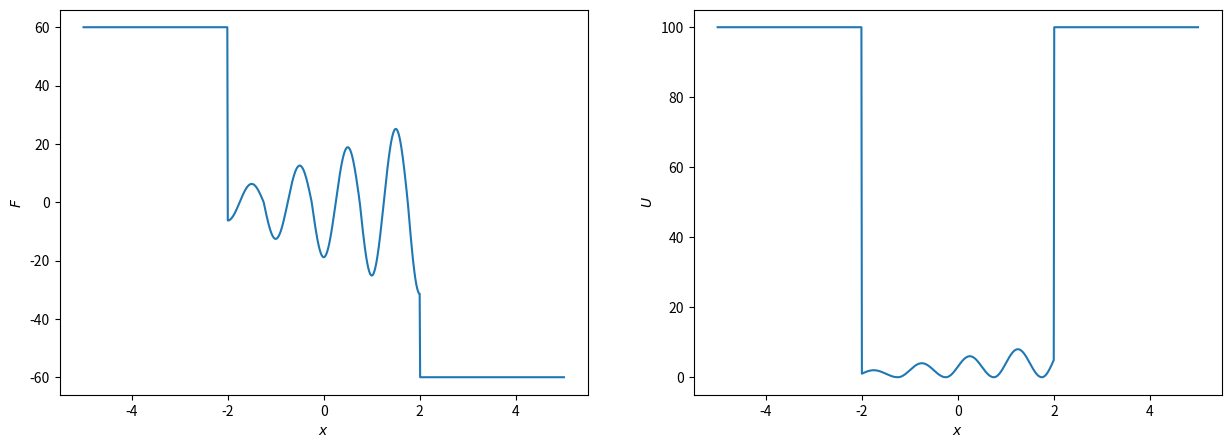

Reproduce this figure in Python. (Note: this script raises an exception after producing the figure.)
#!/usr/bin/env python
# coding: utf-8

# In[ ]:


import math 
import random
import numpy as np
import matplotlib.pyplot as plt


# # Units

# In[ ]:


BOLTZMANN = 1.380649e-23 
AVOGADRO = 6.02214076e23
KILO = 1e3
RGAS = BOLTZMANN*AVOGADRO
BOLTZ = (RGAS/KILO)  


# # System Configuration

# In[ ]:


d = 1
n = 10
Reduced_Temp = 1
Multiplier = 119.8
T = Reduced_Temp * Multiplier


# # General Functions for MD simulations

# ## Velocity Initialization

# In[ ]:


def generate_velocities(number_particles, system_dimension, masses, temperature):
    h = []
    dof = number_particles * system_dimension
    while(len(h) < dof):
        r2 = 0
        while r2 >= 1 or r2 == 0:
            x = 2 * random.uniform(0, 1) - 1
            y = 2 * random.uniform(0, 1) - 1
            r2 = x**2 + y**2
        mult = math.sqrt(- 2 * math.log(r2) / r2)
        h.extend([x*mult, y*mult])
    vels = np.array(h[:dof]).reshape(-1, 1).astype('float32')
    scaledvels = vels * np.sqrt(BOLTZ * temperature / masses)
    return scaledvels


# ## Integrator

# In[ ]:


def velocity_verlet_step(x, v, m, dt):
    F = np.array(list(map(force, x.flatten()))).reshape(x.shape)
    v = v + (dt / 2) * (F / m)
    x = x + (dt) * v
    F = np.array(list(map(force, x.flatten()))).reshape(x.shape)
    v = v + (dt / 2) * (F / m)
    return x, v


# ##  Potential energy and Force function

# In[ ]:


def pot_energy(x):
    rv = 1e2
    if x >= -2 and x <= -1.25:
        rv = 1 + np.sin(2 * np.pi * x)
    
    if x >= -1.25 and x <= -0.25:
        rv = 2 * (1 + np.sin(2 * np.pi * x))
        
    if x >= -0.25 and x <= 0.75:
        rv = 3 * (1 + np.sin(2 * np.pi * x))
                  
    if x >= 0.75 and x <= 1.75:
        rv = 4 * (1 + np.sin(2 * np.pi * x))
                  
    if x >= 1.75 and x <= 2:
        rv = 5 * (1 + np.sin(2 * np.pi * x))
                  
    return rv


# In[ ]:


def force(x):
    lorge = 60
    if x < -2:
        return lorge
    if x > 2:
        return -1 * lorge
    rv = 0
    if x >= -2 and x <= -1.25:
        rv = -2 * np.pi * np.cos(2 * np.pi * x)
    
    if x >= -1.25 and x <= -0.25:
        rv = -4 * np.pi * np.cos(2 * np.pi * x)
        
    if x >= -0.25 and x <= 0.75:
        rv = -6 * np.pi * np.cos(2 * np.pi * x)
                  
    if x >= 0.75 and x <= 1.75:
        rv = -8 * np.pi * np.cos(2 * np.pi * x)
        
    if x >= 1.75 and x <= 2:
        rv = -10 * np.pi * np.cos(2 * np.pi * x)
                  
    return rv


# In[ ]:


tmp_x = np.linspace(-5, 5, 1000)
U = np.array(list(map(pot_energy, tmp_x)))
f = np.array(list(map(force, tmp_x)))


# In[ ]:


fig, axes = plt.subplots(nrows = 1, ncols = 2, figsize = (15, 5))

axes[0].plot(tmp_x, f)
axes[0].set_xlabel(r'$x$')
_ = axes[0].set_ylabel(r'$F$')

axes[1].plot(tmp_x, U)
axes[1].set_xlabel(r'$x$')
_ = axes[1].set_ylabel(r'$U$')


# ## Helper Functions

# In[ ]:


def write_to_file(x, v, step):
    p = ' '.join([str(i) for i in x.flatten()])
    pos_file.write(p)
    pos_file.write("\n")
    
    p = ' '.join([str(i) for i in v.flatten()])
    vel_file.write(p)
    vel_file.write("\n")
    

    
def step(num_steps, x, v, m, dt, file_path):
    global vel_file, pos_file
    vel_file = open("{}/{}".format(file_path, "velocities.txt"), "w")
    pos_file = open("{}/{}".format(file_path, "positions.txt"), "w")
    for i in range(num_steps):
        x_new, v_new = velocity_verlet_step(x, v, m, dt)
        write_to_file(x, v, i)
        x, v = x_new, v_new
    pos_file.close()
    vel_file.close()


# ### Simulation at $T_A$ = 0.30

# In[ ]:


config = {
    'num_particles' : 1,
    'temperature' : 0.30,
    'num_steps' : int(1e7),
    'data_files_path' : '/scratch/shaunak/T_0.3'
}


# In[ ]:


reduced_temperature = config['temperature']
n = config['num_particles']
num_steps = config['num_steps']
m = np.ones((n, 1))
file_path = config['data_files_path']
print("Number of particles = ", n)
print("Temperature = ", reduced_temperature)


# In[ ]:


T = reduced_temperature * Multiplier
vel_a = generate_velocities(n, d, m, T)


# In[ ]:


x = np.random.normal(-1.6, 0.9, size = (n, d))


# In[ ]:


print(x.shape, vel_a.shape)


# In[ ]:


import os
os.system("mkdir -p {}".format(file_path))


# In[ ]:


step(num_steps, x, vel_a, m, 1e-3, file_path)
